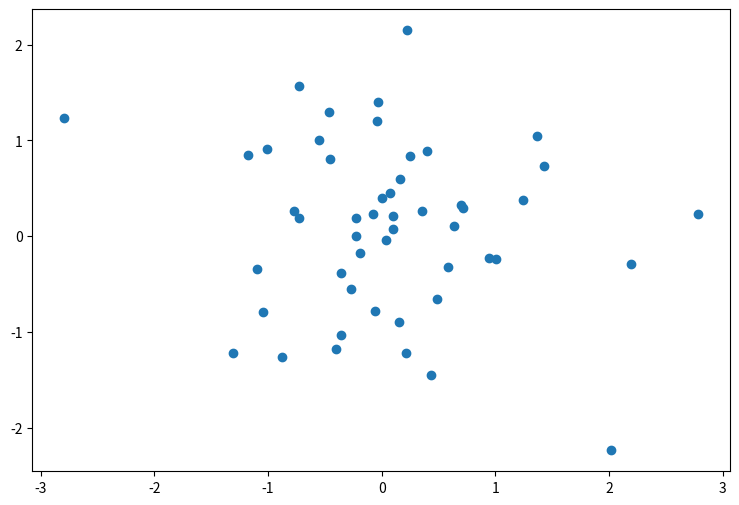

Reproduce this figure in Python.
import numpy as np
import matplotlib.pyplot as plt
import pandas as pd


def main():
    print()
    '''
        Create different distribution, then feed to tsne
    '''
    mean = (0, 0)
    cov = [[1, 0], [0, 1]]
    x = np.random.multivariate_normal(mean, cov, 50)

    mean2 = (10, 10)
    cov2 = [[1, 0], [0, 1]]
    x2 = np.random.multivariate_normal(mean2, cov2, 50)

    fig, ax = plt.subplots(figsize=(9, 6))
    ax.plot(x[:, 0], x[:, 1], marker='o', linestyle='')
    # ax.legend()
    plt.show()


if __name__ == "__main__":
    main()
